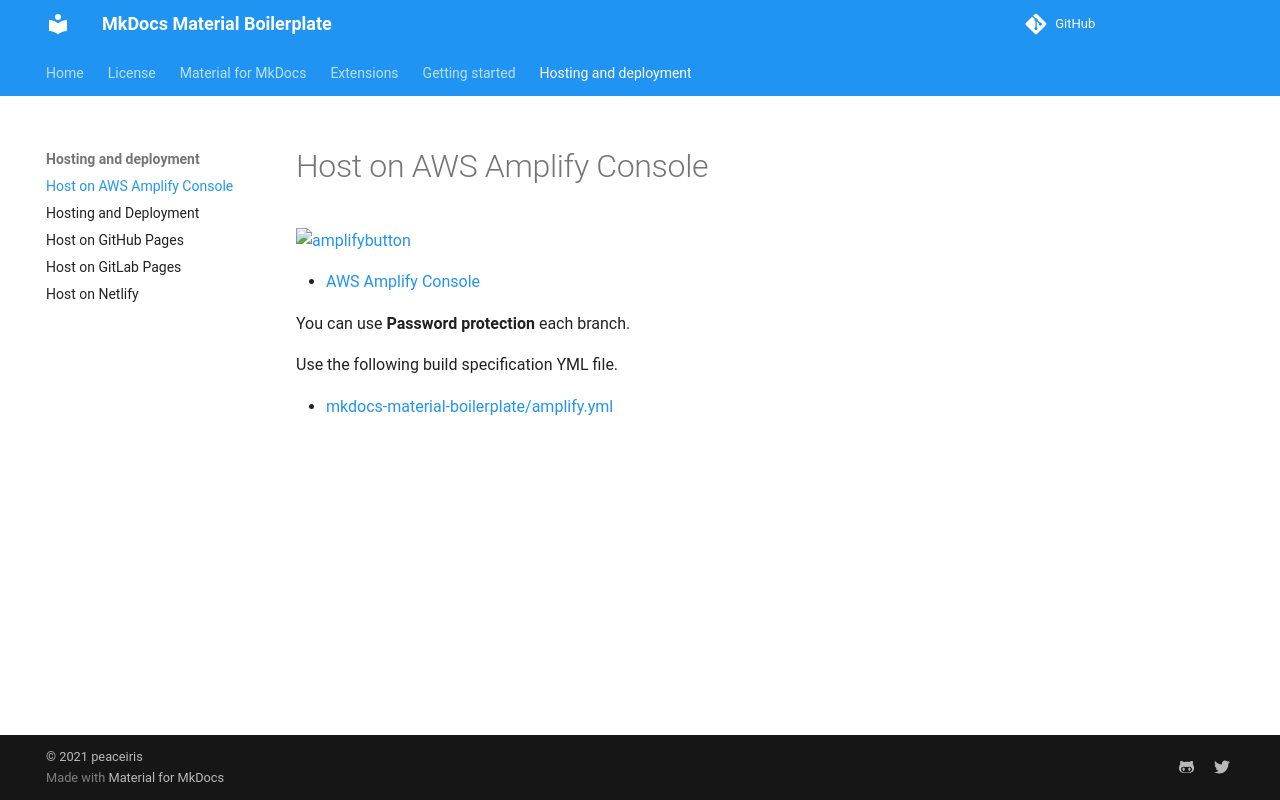

repository: disdi/static-page-template · page: hosting-and-deployment/aws-amplify-console/index.html · generator: mkdocs

# Host on AWS Amplify Console

[![amplifybutton](https://oneclick.amplifyapp.com/button.svg)](https://console.aws.amazon.com/amplify/home#/deploy?repo=https://github.com/peaceiris/mkdocs-material-boilerplate)

- [AWS Amplify Console]

You can use **Password protection** each branch.

Use the following build specification YML file.

- [mkdocs-material-boilerplate/amplify.yml]



<!-- Internal References -->
<!-- External References -->
[AWS Amplify Console]: https://aws.amazon.com/amplify/console/
[mkdocs-material-boilerplate/amplify.yml]: https://github.com/peaceiris/mkdocs-material-boilerplate/blob/main/amplify.yml
